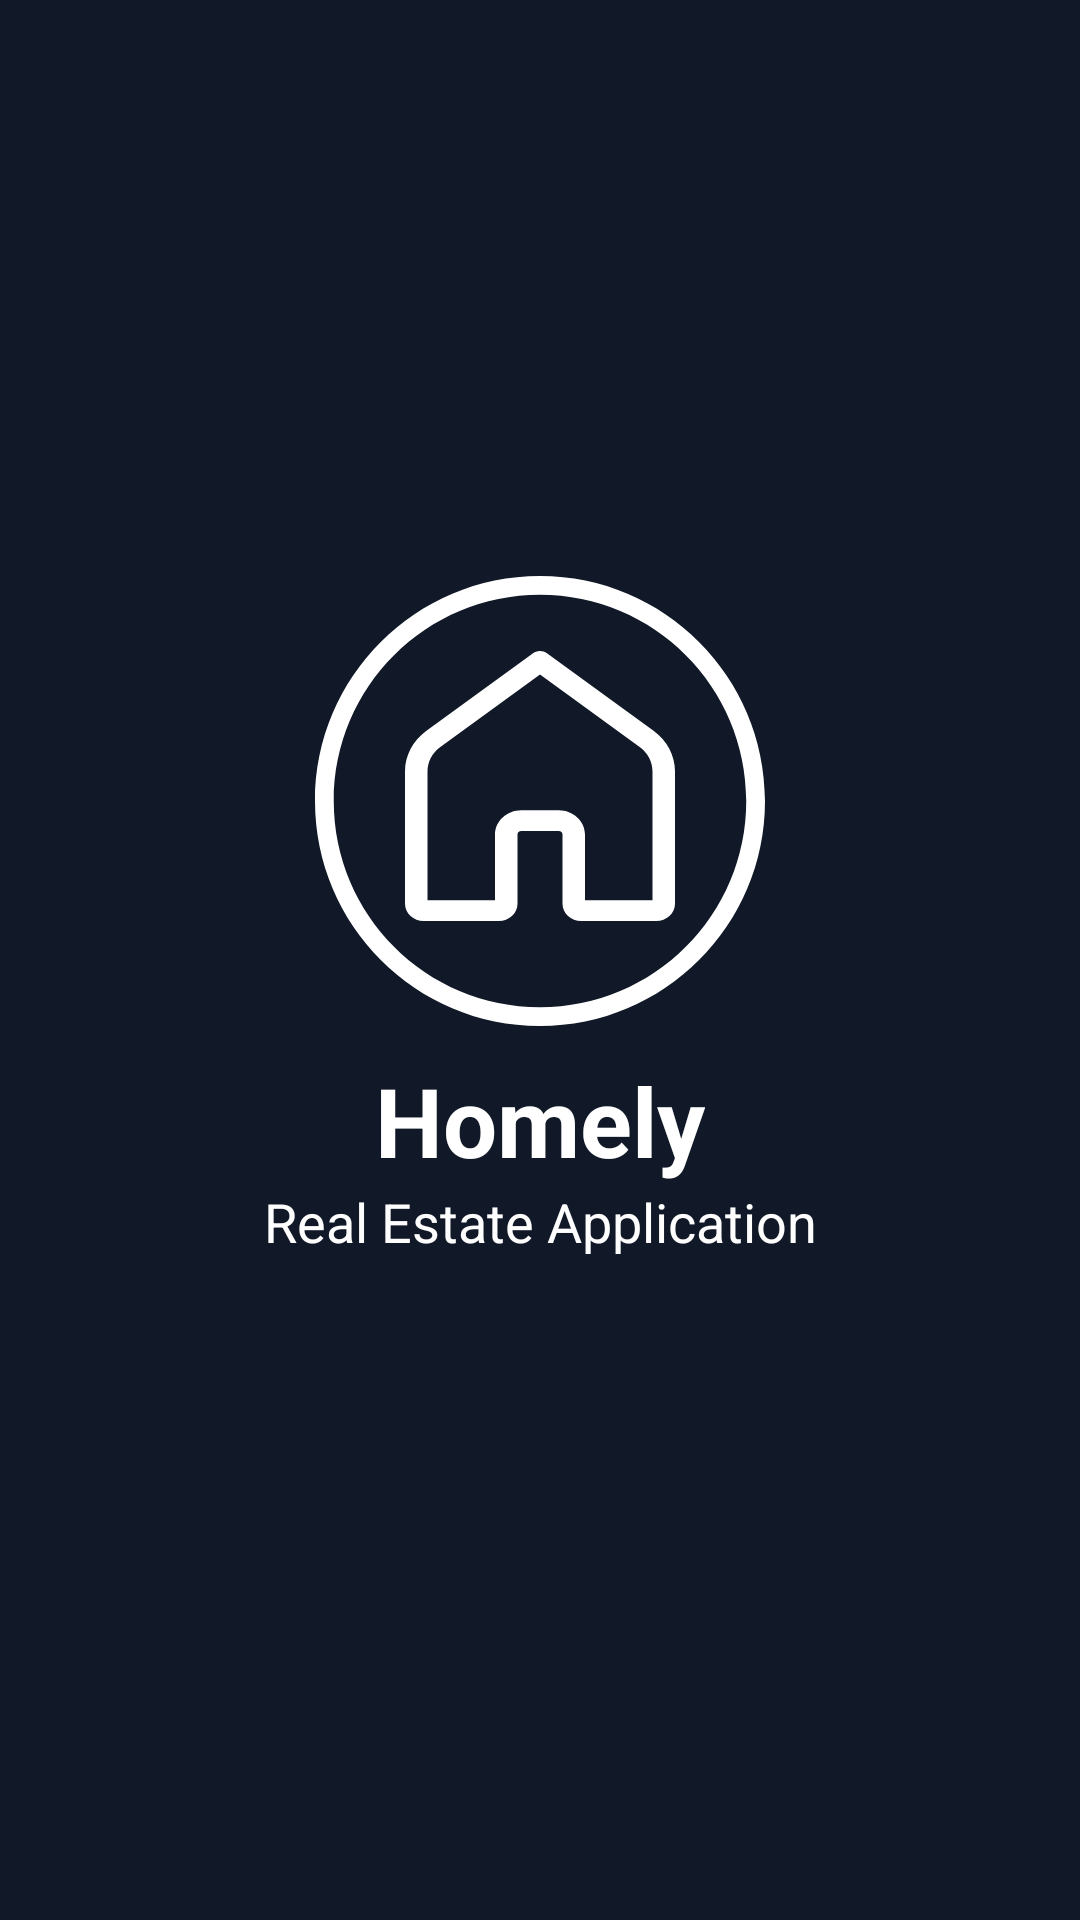

Write the Android layout XML for this screen, with the resource values it uses.
<!-- AndroidManifest.xml: application theme Theme.Homely -->
<!-- res/layout/activity_main.xml -->
<?xml version="1.0" encoding="utf-8"?>
<androidx.constraintlayout.widget.ConstraintLayout xmlns:android="http://schemas.android.com/apk/res/android"
    xmlns:app="http://schemas.android.com/apk/res-auto"
    xmlns:tools="http://schemas.android.com/tools"
    android:layout_width="match_parent"
    android:layout_height="match_parent"
    android:layout_weight="1000"
    android:background="#111928"
    tools:context=".MainActivity">

    <ImageView
        android:id="@+id/imageView3"
        android:layout_width="150dp"
        android:layout_height="150dp"
        android:layout_marginTop="192dp"
        app:layout_constraintEnd_toEndOf="parent"
        app:layout_constraintStart_toStartOf="parent"
        app:layout_constraintTop_toTopOf="parent"
        android:src="@drawable/ic_logo"
        tools:ignore="MissingConstraints" />

    <TextView
        android:id="@+id/textView"
        android:layout_width="wrap_content"
        android:layout_height="wrap_content"
        android:text="Homely"
        android:textColor="#FFFFFF"
        android:textSize="32dp"
        android:textStyle="bold"
        android:layout_marginTop="10dp"
        app:layout_constraintEnd_toEndOf="parent"
        app:layout_constraintStart_toStartOf="parent"
        app:layout_constraintTop_toBottomOf="@+id/imageView3" />

    <TextView
        android:id="@+id/textView2"
        android:layout_width="wrap_content"
        android:layout_height="wrap_content"
        android:text="Real Estate Application"
        android:textColor="#FFFEFE"
        android:textSize="18dp"
        app:layout_constraintEnd_toEndOf="parent"
        app:layout_constraintStart_toStartOf="parent"
        app:layout_constraintTop_toBottomOf="@+id/textView"
        tools:ignore="MissingConstraints" />
</androidx.constraintlayout.widget.ConstraintLayout>
<!-- resources referenced by this layout -->
<resources>
  <!-- drawable ic_logo (drawable) -->
  <vector xmlns:android="http://schemas.android.com/apk/res/android"
      android:width="30dp"
      android:height="30dp"
      android:viewportWidth="30"
      android:viewportHeight="30">
    <group>
      <clip-path
          android:pathData="M0,0h30v30h-30z"/>
      <path
          android:pathData="M15,30C23.284,30 30,23.284 30,15C30,6.716 23.284,0 15,0C6.716,0 0,6.716 0,15C0,23.284 6.716,30 15,30ZM15,28.75C22.594,28.75 28.75,22.594 28.75,15C28.75,7.406 22.594,1.25 15,1.25C7.406,1.25 1.25,7.406 1.25,15C1.25,22.594 7.406,28.75 15,28.75Z"
          android:fillColor="#ffffff"
          android:fillType="evenOdd"/>
      <path
          android:pathData="M14.976,5C14.816,5.005 14.662,5.057 14.536,5.149L7.43,10.317C6.528,10.973 6,11.976 6,13.036V21.846C6,22.476 6.568,23 7.25,23H12.25C12.932,23 13.5,22.476 13.5,21.846V17.231C13.5,17.095 13.602,17 13.75,17H16.25C16.397,17 16.5,17.095 16.5,17.231V21.846C16.5,22.476 17.068,23 17.75,23H22.75C23.432,23 24,22.476 24,21.846V13.036C24,11.976 23.472,10.973 22.57,10.317L15.464,5.149C15.325,5.048 15.152,4.995 14.976,5ZM15,6.574L21.643,11.405C22.185,11.799 22.5,12.399 22.5,13.036V21.615H18V17.231C18,16.347 17.208,15.616 16.25,15.616H13.75C12.792,15.616 12,16.347 12,17.231V21.615H7.5V13.036C7.5,12.399 7.815,11.799 8.357,11.405L15,6.574Z"
          android:fillColor="#ffffff"/>
    </group>
  </vector>
  <style name="Theme.Homely" parent="Theme.MaterialComponents.DayNight.NoActionBar">
          
          <item name="colorPrimary">@color/purple_500</item>
          <item name="colorPrimaryVariant">@color/purple_700</item>
          <item name="colorOnPrimary">@color/white</item>
          
          <item name="colorSecondary">@color/teal_200</item>
          <item name="colorSecondaryVariant">@color/teal_700</item>
          <item name="colorOnSecondary">@color/black</item>
          
          <item name="android:statusBarColor" tools:targetApi="l">?attr/colorPrimaryVariant</item>
          
      </style>
  <color name="purple_500">#111827</color>
  <color name="purple_700">#111827</color>
  <color name="white">#FFFFFFFF</color>
  <color name="teal_200">#FF03DAC5</color>
  <color name="teal_700">#FF018786</color>
  <color name="black">#FF000000</color>
</resources>
